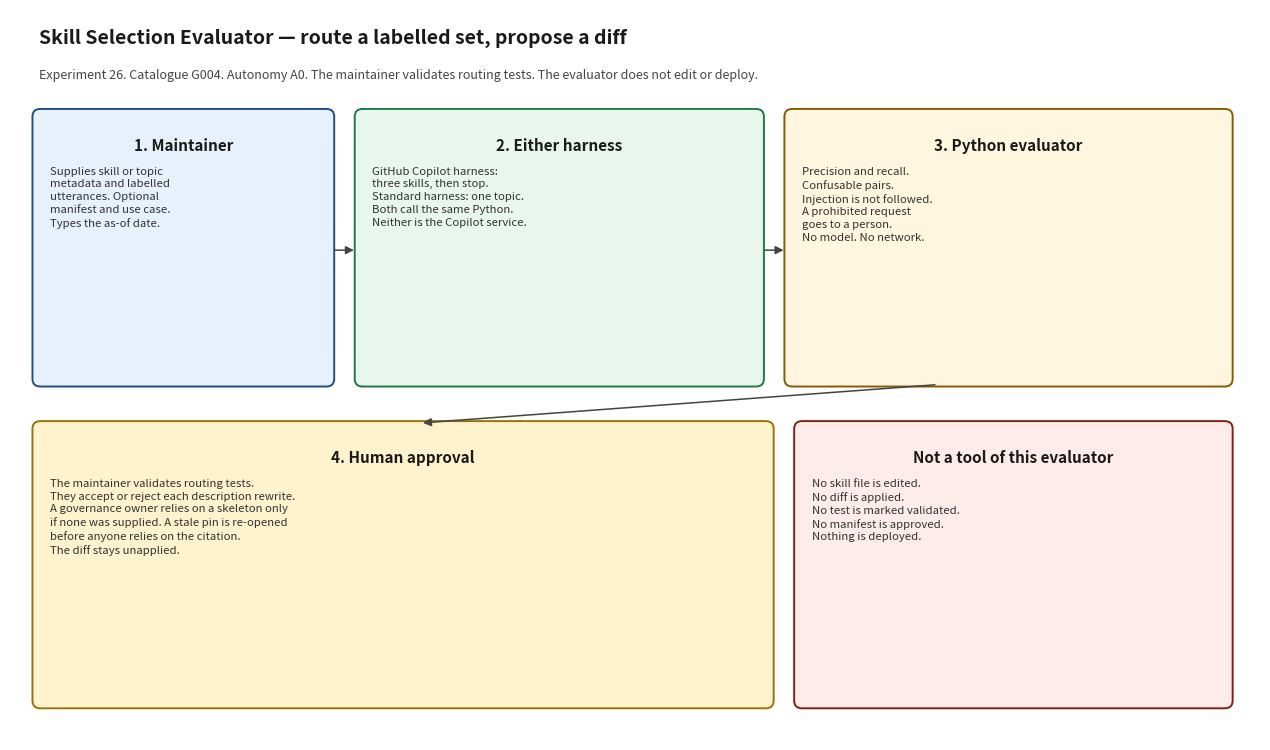

Generate this figure with matplotlib: (Note: this script raises an exception after producing the figure.)
#!/usr/bin/env python3
"""Render docs/architecture_diagram.png. Matplotlib is used only for this script."""

from pathlib import Path

import matplotlib.pyplot as plt
from matplotlib.patches import FancyArrowPatch, FancyBboxPatch


def box(ax, x, y, w, h, title, body, face, edge):
    patch = FancyBboxPatch(
        (x, y),
        w,
        h,
        boxstyle="round,pad=0.02,rounding_size=0.08",
        facecolor=face,
        edgecolor=edge,
        linewidth=1.4,
    )
    ax.add_patch(patch)
    ax.text(x + w / 2, y + h - 0.28, title, ha="center", va="top", fontsize=11, fontweight="bold", color="#1a1a1a")
    ax.text(x + 0.16, y + h - 0.58, body, ha="left", va="top", fontsize=8.2, color="#333333", linespacing=1.35)


def arrow(ax, x1, y1, x2, y2):
    ax.add_patch(
        FancyArrowPatch(
            (x1, y1),
            (x2, y2),
            arrowstyle="-|>",
            mutation_scale=12,
            linewidth=1.1,
            color="#444444",
        )
    )


def main() -> None:
    fig, ax = plt.subplots(figsize=(12.8, 7.6))
    ax.set_xlim(0, 12.8)
    ax.set_ylim(0, 7.6)
    ax.axis("off")
    fig.patch.set_facecolor("white")

    ax.text(
        0.3,
        7.25,
        "Skill Selection Evaluator — route a labelled set, propose a diff",
        fontsize=14,
        fontweight="bold",
        color="#1a1a1a",
    )
    ax.text(
        0.3,
        6.88,
        "Experiment 26. Catalogue G004. Autonomy A0. The maintainer validates routing tests. The evaluator does not edit or deploy.",
        fontsize=9,
        color="#444444",
    )

    box(
        ax, 0.25, 3.7, 3.05, 2.85,
        "1. Maintainer",
        "Supplies skill or topic\nmetadata and labelled\nutterances. Optional\nmanifest and use case.\nTypes the as-of date.",
        "#e7f1fb", "#1d4e89",
    )
    box(
        ax, 3.55, 3.7, 4.15, 2.85,
        "2. Either harness",
        "GitHub Copilot harness:\nthree skills, then stop.\nStandard harness: one topic.\nBoth call the same Python.\nNeither is the Copilot service.",
        "#e8f6ee", "#1e7a46",
    )
    box(
        ax, 7.95, 3.7, 4.55, 2.85,
        "3. Python evaluator",
        "Precision and recall.\nConfusable pairs.\nInjection is not followed.\nA prohibited request\ngoes to a person.\nNo model. No network.",
        "#fff6e0", "#8a5a00",
    )
    box(
        ax, 0.25, 0.35, 7.55, 2.95,
        "4. Human approval",
        "The maintainer validates routing tests.\nThey accept or reject each description rewrite.\nA governance owner relies on a skeleton only\nif none was supplied. A stale pin is re-opened\nbefore anyone relies on the citation.\nThe diff stays unapplied.",
        "#fff3cd", "#997404",
    )
    box(
        ax, 8.05, 0.35, 4.45, 2.95,
        "Not a tool of this evaluator",
        "No skill file is edited.\nNo diff is applied.\nNo test is marked validated.\nNo manifest is approved.\nNothing is deployed.",
        "#fdecea", "#8a1c13",
    )
    arrow(ax, 3.3, 5.1, 3.55, 5.1)
    arrow(ax, 7.7, 5.1, 7.95, 5.1)
    arrow(ax, 9.5, 3.7, 4.2, 3.3)

    fig.tight_layout()
    destination = Path(__file__).with_name("architecture_diagram.png")
    fig.savefig(destination, dpi=140)
    print(destination)


if __name__ == "__main__":
    main()
